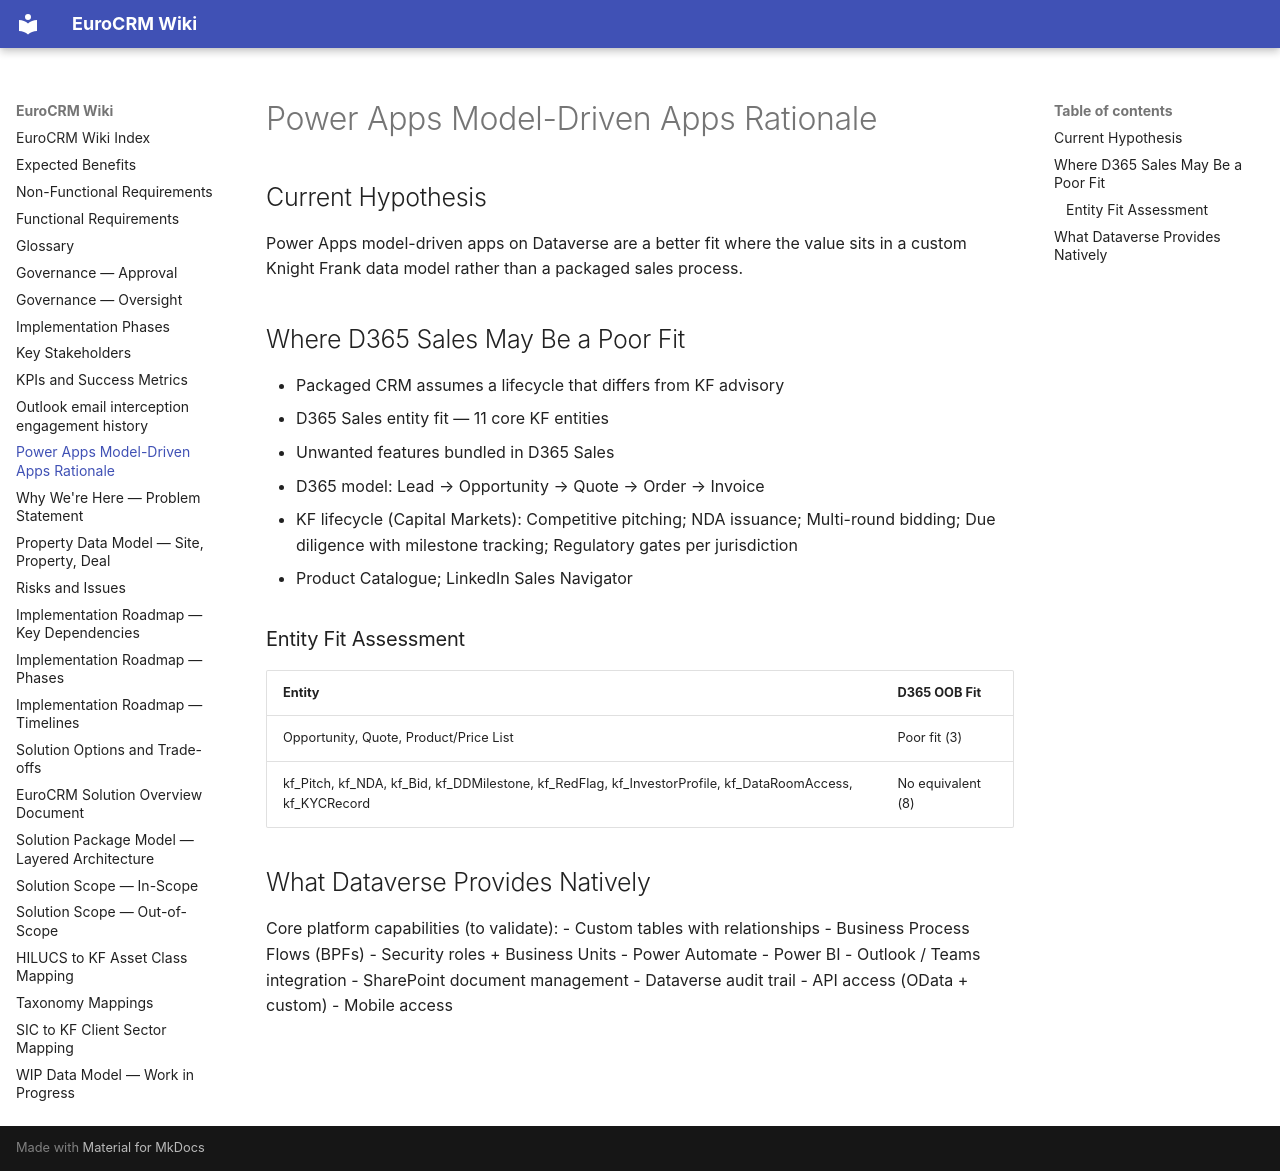

repository: newportg/POC-EuroCRM · page: power-apps-rationale/index.html · generator: mkdocs

---
parent:"[[solution-overview]]"
source: European CRM Architecture Review 2.pdf
---

# Power Apps Model-Driven Apps Rationale

## Current Hypothesis

Power Apps model-driven apps on Dataverse are a better fit where the value sits in a custom Knight Frank data model rather than a packaged sales process.

## Where D365 Sales May Be a Poor Fit

- Packaged CRM assumes a lifecycle that differs from KF advisory
- D365 Sales entity fit — 11 core KF entities
- Unwanted features bundled in D365 Sales
- D365 model: Lead → Opportunity → Quote → Order → Invoice
- KF lifecycle (Capital Markets): Competitive pitching; NDA issuance; Multi-round bidding; Due diligence with milestone tracking; Regulatory gates per jurisdiction
- Product Catalogue; LinkedIn Sales Navigator

### Entity Fit Assessment

| Entity | D365 OOB Fit |
| ------ | ------------ |
| Opportunity, Quote, Product/Price List | Poor fit (3) |
| kf_Pitch, kf_NDA, kf_Bid, kf_DDMilestone, kf_RedFlag, kf_InvestorProfile, kf_DataRoomAccess, kf_KYCRecord | No equivalent (8) |

## What Dataverse Provides Natively

Core platform capabilities (to validate):
- Custom tables with relationships
- Business Process Flows (BPFs)
- Security roles + Business Units
- Power Automate
- Power BI
- Outlook / Teams integration
- SharePoint document management
- Dataverse audit trail
- API access (OData + custom)
- Mobile access
